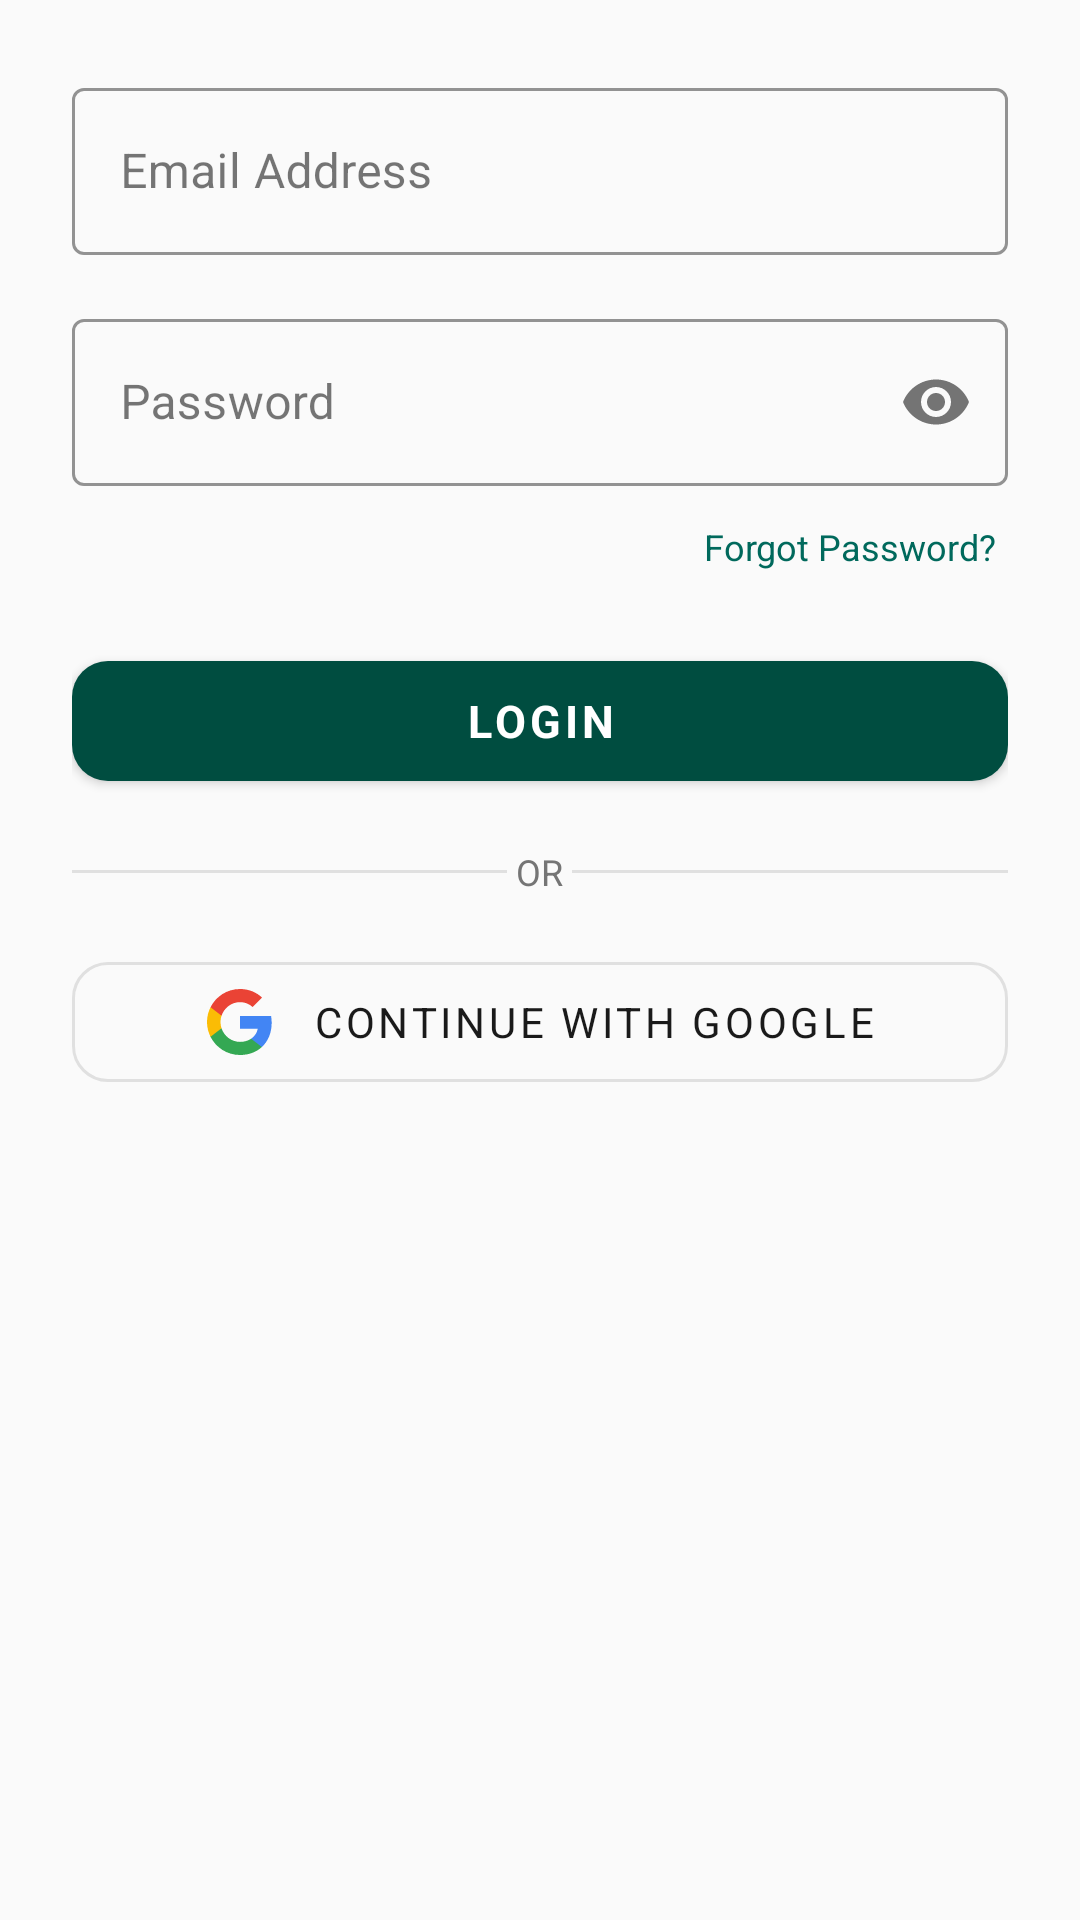

Android layout source for this screen:
<!-- AndroidManifest.xml: application theme Theme.ExpenseManager -->
<!-- res/layout/fragment_login_tab.xml -->
<?xml version="1.0" encoding="utf-8"?>
<ScrollView
    xmlns:android="http://schemas.android.com/apk/res/android"
    xmlns:app="http://schemas.android.com/apk/res-auto"
    android:layout_width="match_parent"
    android:layout_height="match_parent"
    android:fillViewport="true">
    <LinearLayout
        android:layout_width="match_parent"
        android:layout_height="wrap_content"
        android:orientation="vertical"
        android:padding="24dp">

        <com.google.android.material.textfield.TextInputLayout
            android:id="@+id/emailLayout"
            style="@style/Widget.MaterialComponents.TextInputLayout.OutlinedBox"
            android:layout_width="match_parent"
            android:layout_height="wrap_content"
            android:hint="@string/email_hint"
            app:boxStrokeColor="@color/teal_primary"
            android:layout_marginBottom="16dp">
            <com.google.android.material.textfield.TextInputEditText
                android:id="@+id/etEmail"
                android:layout_width="match_parent"
                android:layout_height="wrap_content"
                android:inputType="textEmailAddress"
                android:maxLines="1"/>
        </com.google.android.material.textfield.TextInputLayout>

        <com.google.android.material.textfield.TextInputLayout
            android:id="@+id/passwordLayout"
            style="@style/Widget.MaterialComponents.TextInputLayout.OutlinedBox"
            android:layout_width="match_parent"
            android:layout_height="wrap_content"
            android:hint="@string/password_hint"
            app:boxStrokeColor="@color/teal_primary"
            app:endIconMode="password_toggle"
            android:layout_marginBottom="8dp">
            <com.google.android.material.textfield.TextInputEditText
                android:id="@+id/etPassword"
                android:layout_width="match_parent"
                android:layout_height="wrap_content"
                android:inputType="textPassword"
                android:maxLines="1"/>
        </com.google.android.material.textfield.TextInputLayout>

        <TextView
            android:id="@+id/tvForgotPassword"
            android:layout_width="wrap_content"
            android:layout_height="wrap_content"
            android:layout_gravity="end"
            android:text="@string/forgot_password"
            android:textColor="@color/teal_primary"
            android:textSize="12sp"
            android:padding="4dp"
            android:layout_marginBottom="20dp"/>

        <com.google.android.material.button.MaterialButton
            android:id="@+id/btnLogin"
            android:layout_width="match_parent"
            android:layout_height="52dp"
            android:text="@string/login"
            android:textSize="15sp"
            android:textStyle="bold"
            app:backgroundTint="@color/teal_dark"
            app:cornerRadius="12dp"
            android:layout_marginBottom="16dp"/>

        <LinearLayout android:layout_width="match_parent" android:layout_height="wrap_content"
            android:orientation="horizontal" android:gravity="center_vertical"
            android:layout_marginBottom="16dp">
            <View android:layout_width="0dp" android:layout_height="1dp"
                android:layout_weight="1" android:background="@color/gray_border"/>
            <TextView android:layout_width="wrap_content" android:layout_height="wrap_content"
                android:text=" OR " android:textColor="@color/text_secondary" android:textSize="12sp"/>
            <View android:layout_width="0dp" android:layout_height="1dp"
                android:layout_weight="1" android:background="@color/gray_border"/>
        </LinearLayout>

        <com.google.android.material.button.MaterialButton
            android:id="@+id/btnGoogleSignIn"
            style="@style/Widget.MaterialComponents.Button.OutlinedButton"
            android:layout_width="match_parent"
            android:layout_height="52dp"
            android:text="@string/sign_in_with_google"
            app:icon="@drawable/ic_google"
            app:iconGravity="textStart"
            app:iconPadding="12dp"
            app:iconTint="@null"
            app:strokeColor="@color/gray_border"
            app:cornerRadius="12dp"
            android:textColor="@color/text_primary"
            android:layout_marginBottom="16dp"/>

        <com.google.android.material.progressindicator.CircularProgressIndicator
            android:id="@+id/progressBar"
            android:layout_width="wrap_content"
            android:layout_height="wrap_content"
            android:layout_gravity="center_horizontal"
            android:visibility="gone"
            app:indicatorColor="@color/teal_primary"
            app:trackColor="@color/teal_light"/>
    </LinearLayout>
</ScrollView>
<!-- resources referenced by this layout -->
<resources>
  <color name="gray_border">#E0E0E0</color>
  <color name="teal_dark">#004D40</color>
  <color name="teal_light">#E0F2F1</color>
  <color name="teal_primary">#00695C</color>
  <color name="text_primary">#1A1A1A</color>
  <color name="text_secondary">#757575</color>
  <!-- drawable ic_google (drawable) -->
  <vector xmlns:android="http://schemas.android.com/apk/res/android"
      android:width="24dp"
      android:height="24dp"
      android:viewportWidth="24"
      android:viewportHeight="24">
      <path
          android:fillColor="#4285F4"
          android:pathData="M22.56,12.25c0,-0.78 -0.07,-1.53 -0.2,-2.25L12,10v4.26h5.92c-0.26,1.37 -1.04,2.53 -2.21,3.31v2.77h3.57c2.08,-1.92 3.28,-4.74 3.28,-8.09z"/>
      <path
          android:fillColor="#34A853"
          android:pathData="M12,23c2.97,0 5.46,-0.98 7.28,-2.66l-3.57,-2.77c-0.98,0.66 -2.23,1.06 -3.71,1.06 -2.86,0 -5.29,-1.93 -6.16,-4.53H2.18v2.84C3.99,20.53 7.7,23 12,23z"/>
      <path
          android:fillColor="#FBBC05"
          android:pathData="M5.84,14.09c-0.22,-0.66 -0.35,-1.36 -0.35,-2.09s0.13,-1.43 0.35,-2.09V7.07H2.18C1.43,8.55 1,10.22 1,12s0.43,3.45 1.18,4.93l3.66,-2.84z"/>
      <path
          android:fillColor="#EA4335"
          android:pathData="M12,5.38c1.62,0 3.06,0.56 4.21,1.64l3.15,-3.15C17.45,2.09 14.97,1 12,1 7.7,1 3.99,3.47 2.18,7.07l3.66,2.84c0.87,-2.6 3.3,-4.53 6.16,-4.53z"/>
  </vector>
  <string name="email_hint">Email Address</string>
  <string name="forgot_password">Forgot Password?</string>
  <string name="login">Login</string>
  <string name="password_hint">Password</string>
  <string name="sign_in_with_google">Continue with Google</string>
  <style name="Theme.ExpenseManager" parent="Base.Theme.ExpenseManager" />
  <style name="Base.Theme.ExpenseManager" parent="Theme.MaterialComponents.DayNight.NoActionBar">
          
          <item name="colorPrimary">@color/teal_primary</item>
          <item name="colorPrimaryVariant">@color/teal_dark</item>
          <item name="colorOnPrimary">@color/white</item>
          
          <item name="colorSecondary">@color/amber_accent</item>
          <item name="colorOnSecondary">@color/white</item>
          
          <item name="android:colorBackground">@color/gray_surface</item>
          <item name="colorSurface">@color/gray_card</item>
          <item name="colorOnSurface">@color/text_primary</item>
          
          <item name="android:textColorPrimary">@color/text_primary</item>
          <item name="android:textColorSecondary">@color/text_secondary</item>
          <item name="android:textColorHint">@color/text_hint</item>
          
          <item name="android:statusBarColor">@color/teal_dark</item>
          <item name="android:windowLightStatusBar">true</item>
          
          <item name="android:fontFamily">sans-serif</item>
      </style>
  <color name="white">#FFFFFF</color>
  <color name="amber_accent">#FF8F00</color>
  <color name="gray_surface">#FAFAFA</color>
  <color name="gray_card">#FFFFFF</color>
  <color name="text_hint">#BDBDBD</color>
</resources>
